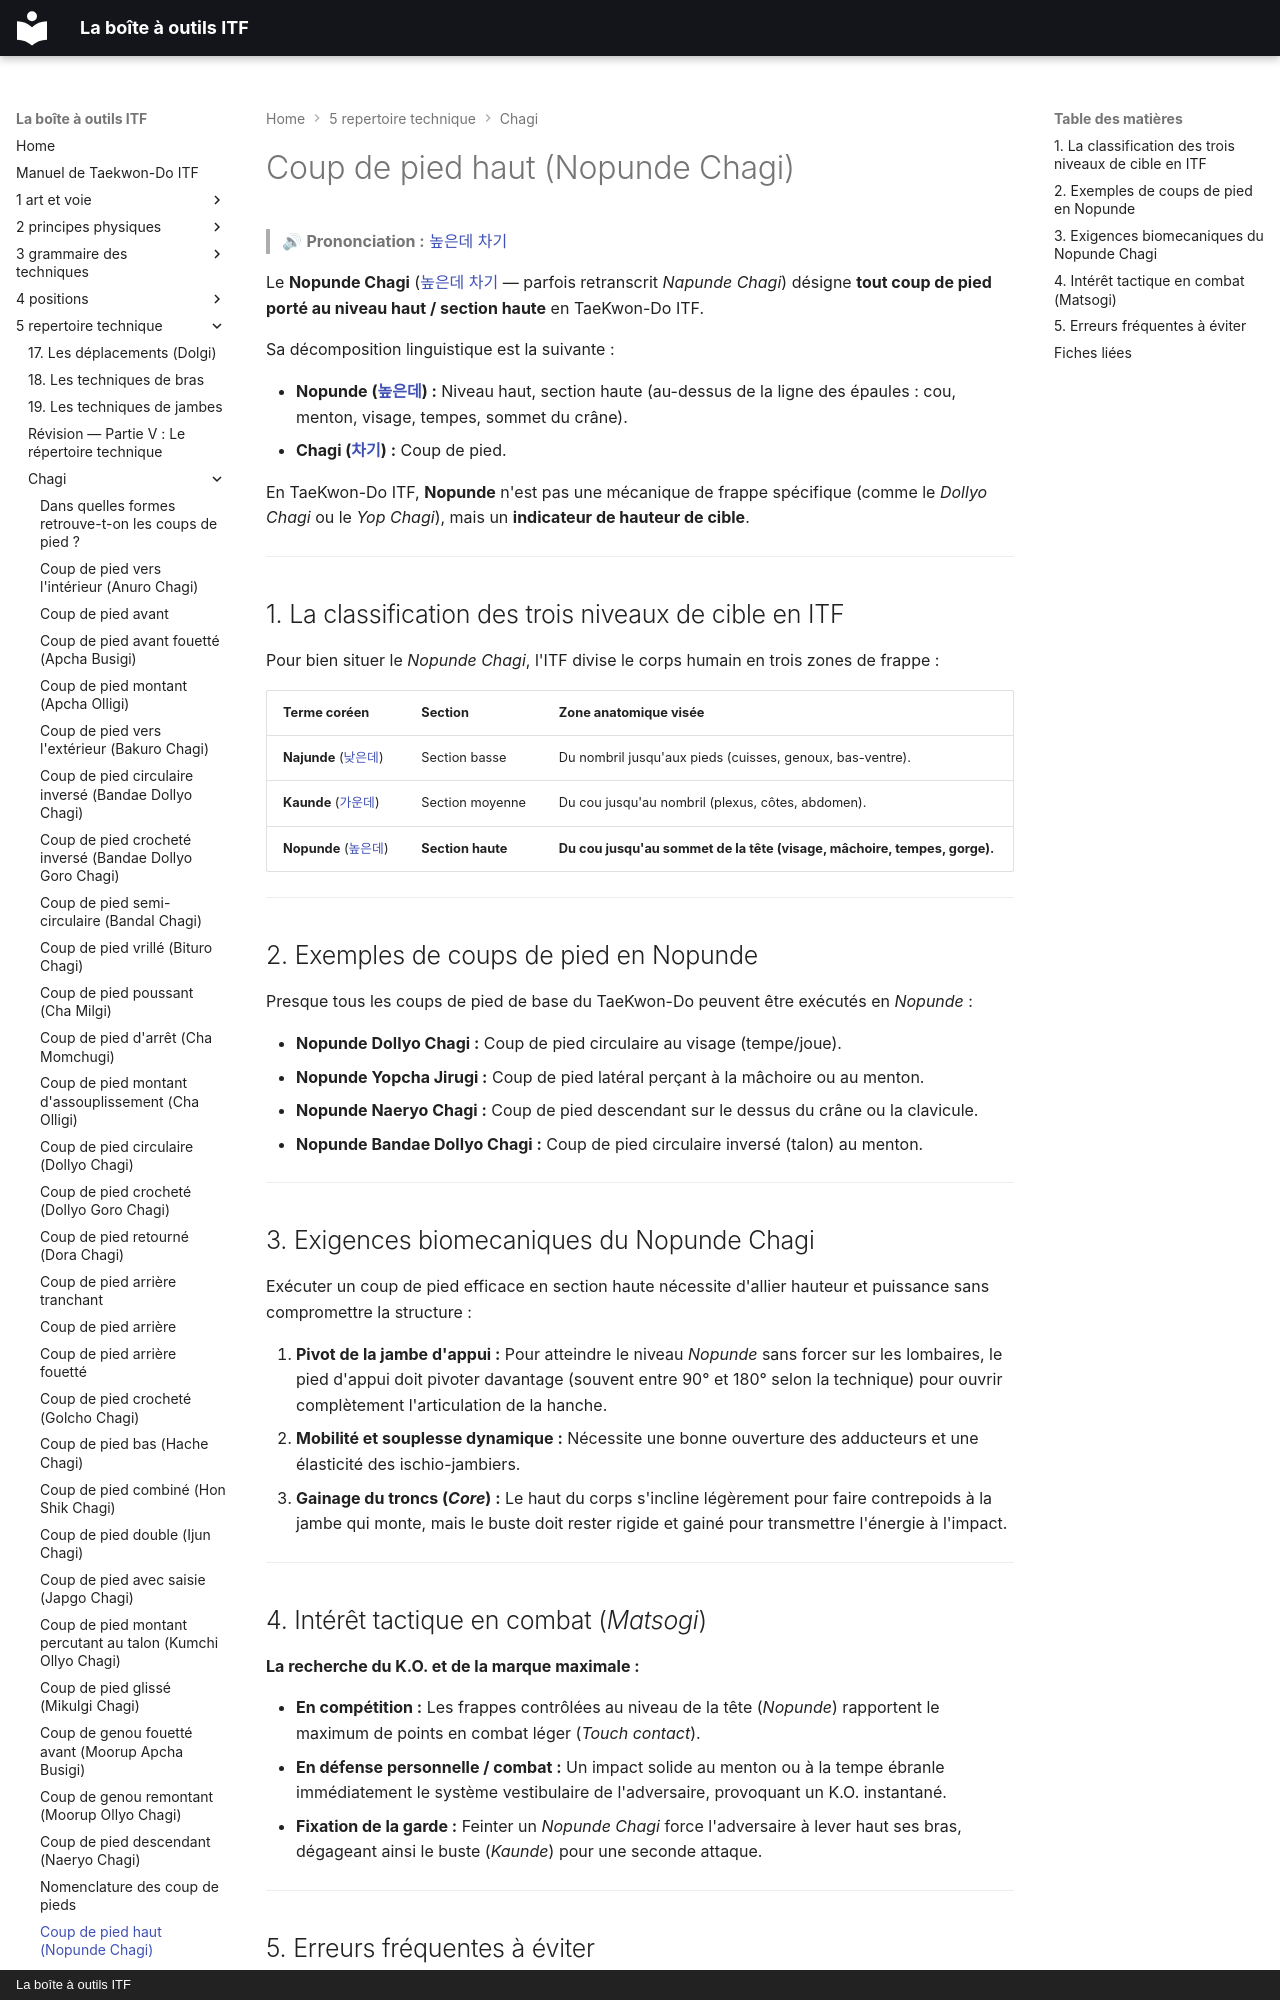

repository: yvmori1/La-boite-outils-ITF · page: 5-repertoire-technique/chagi/nopunde-chagi/index.html · generator: mkdocs · copyright: La boîte à outils ITF

# Coup de pied haut (Nopunde Chagi)

> 🔊 **Prononciation :** [높은데 차기](../../audio/chagi/nopunde-chagi.m4a)

Le **Nopunde Chagi** ([높은데 차기](../../audio/chagi/nopunde-chagi.m4a) — parfois retranscrit *Napunde Chagi*) désigne **tout coup de pied porté au niveau haut / section haute** en TaeKwon-Do ITF.

Sa décomposition linguistique est la suivante :

* **Nopunde ([높은데](../../audio/grammaire/Nopunde.m4a)) :** Niveau haut, section haute (au-dessus de la ligne des épaules : cou, menton, visage, tempes, sommet du crâne).
* **Chagi ([차기](../../audio/termes/chagi.m4a)) :** Coup de pied.

En TaeKwon-Do ITF, **Nopunde** n'est pas une mécanique de frappe spécifique (comme le *Dollyo Chagi* ou le *Yop Chagi*), mais un **indicateur de hauteur de cible**.

---

## 1. La classification des trois niveaux de cible en ITF

Pour bien situer le *Nopunde Chagi*, l'ITF divise le corps humain en trois zones de frappe :

| Terme coréen | Section | Zone anatomique visée |
| --- | --- | --- |
| **Najunde** ([낮은데](../../audio/grammaire/Najunde.m4a)) | Section basse | Du nombril jusqu'aux pieds (cuisses, genoux, bas-ventre). |
| **Kaunde** ([가운데](../../audio/grammaire/Kaunde.m4a)) | Section moyenne | Du cou jusqu'au nombril (plexus, côtes, abdomen). |
| **Nopunde** ([높은데](../../audio/grammaire/Nopunde.m4a)) | **Section haute** | **Du cou jusqu'au sommet de la tête (visage, mâchoire, tempes, gorge).** |

---

## 2. Exemples de coups de pied en Nopunde

Presque tous les coups de pied de base du TaeKwon-Do peuvent être exécutés en *Nopunde* :

* **Nopunde Dollyo Chagi :** Coup de pied circulaire au visage (tempe/joue).
* **Nopunde Yopcha Jirugi :** Coup de pied latéral perçant à la mâchoire ou au menton.
* **Nopunde Naeryo Chagi :** Coup de pied descendant sur le dessus du crâne ou la clavicule.
* **Nopunde Bandae Dollyo Chagi :** Coup de pied circulaire inversé (talon) au menton.

---
